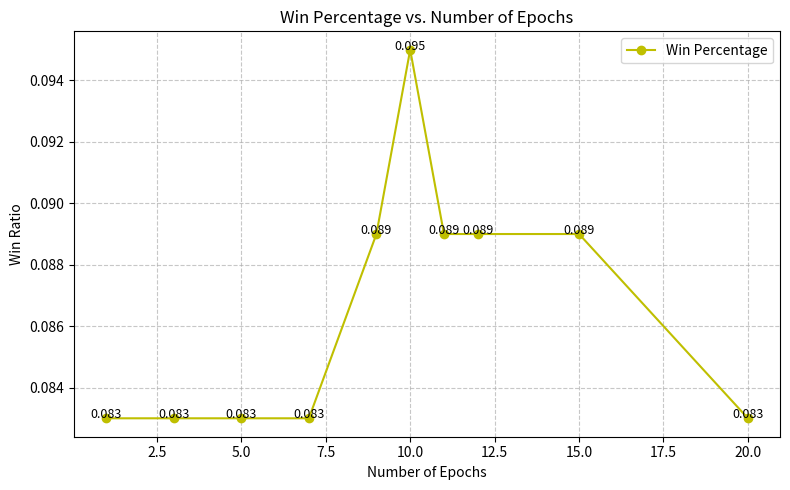
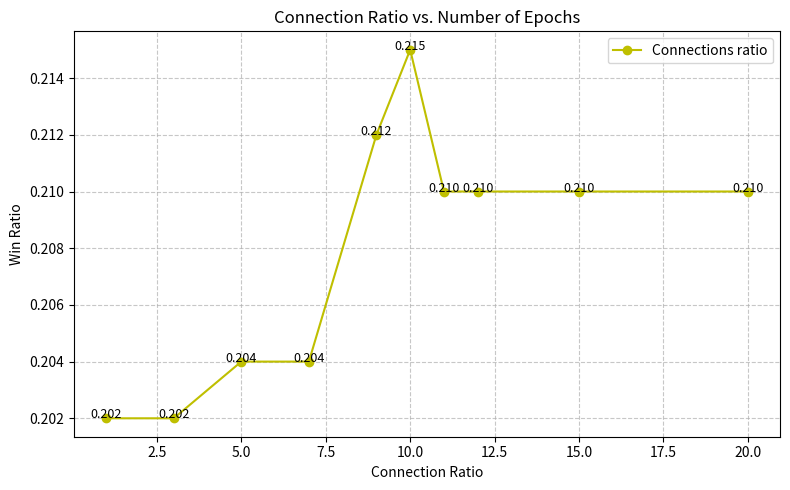

Write Python code to recreate these figures, in order.
import matplotlib.pyplot as plt

def epochs_vs_win_percentage(epochs: list[int]):
    win_percentages = [0.083, 0.083, 0.083, 0.083, 0.089, 0.095, 0.089, 0.089, 0.089, 0.083]

    plt.figure(figsize=(8,5))
    plt.plot(
        epochs,
        win_percentages,
        marker='o',
        linestyle='-',
        color='y',
        label='Win Percentage'
    )
    plt.title('Win Percentage vs. Number of Epochs')
    plt.xlabel('Number of Epochs')
    plt.ylabel('Win Ratio')
    plt.grid(True, linestyle='--', alpha=0.7)
    plt.legend()

    # Annotate specific points (optional)
    for x, y in zip(epochs, win_percentages):
        plt.text(x, y, f'{y:.3f}', fontsize=9, ha='center')

    # Show or save the plot
    plt.tight_layout()
    plt.savefig('epochs_vs_win_percentage.png', dpi=300)


def epochs_vs_total_connections_ratio(epochs: list[int]):
    connection_ratio = [0.202, 0.202, 0.204, 0.204, 0.212, 0.215, 0.21, 0.21, 0.21, 0.21]

    plt.figure(figsize=(8,5))
    plt.plot(
        epochs,
        connection_ratio,
        marker='o',
        linestyle='-',
        color='y',
        label='Connections ratio'
    )
    plt.title('Connection Ratio vs. Number of Epochs')
    plt.xlabel('Connection Ratio')
    plt.ylabel('Win Ratio')
    plt.grid(True, linestyle='--', alpha=0.7)
    plt.legend()

    # Annotate specific points (optional)
    for x, y in zip(epochs, connection_ratio):
        plt.text(x, y, f'{y:.3f}', fontsize=9, ha='center')

    # Show or save the plot
    plt.tight_layout()
    plt.savefig('epochs_vs_connection_ratio.png', dpi=300)

def main():
    epochs = [1, 3, 5, 7, 9, 10, 11, 12, 15, 20]
    epochs_vs_win_percentage(epochs)
    epochs_vs_total_connections_ratio(epochs)


if __name__ == '__main__':
    main()